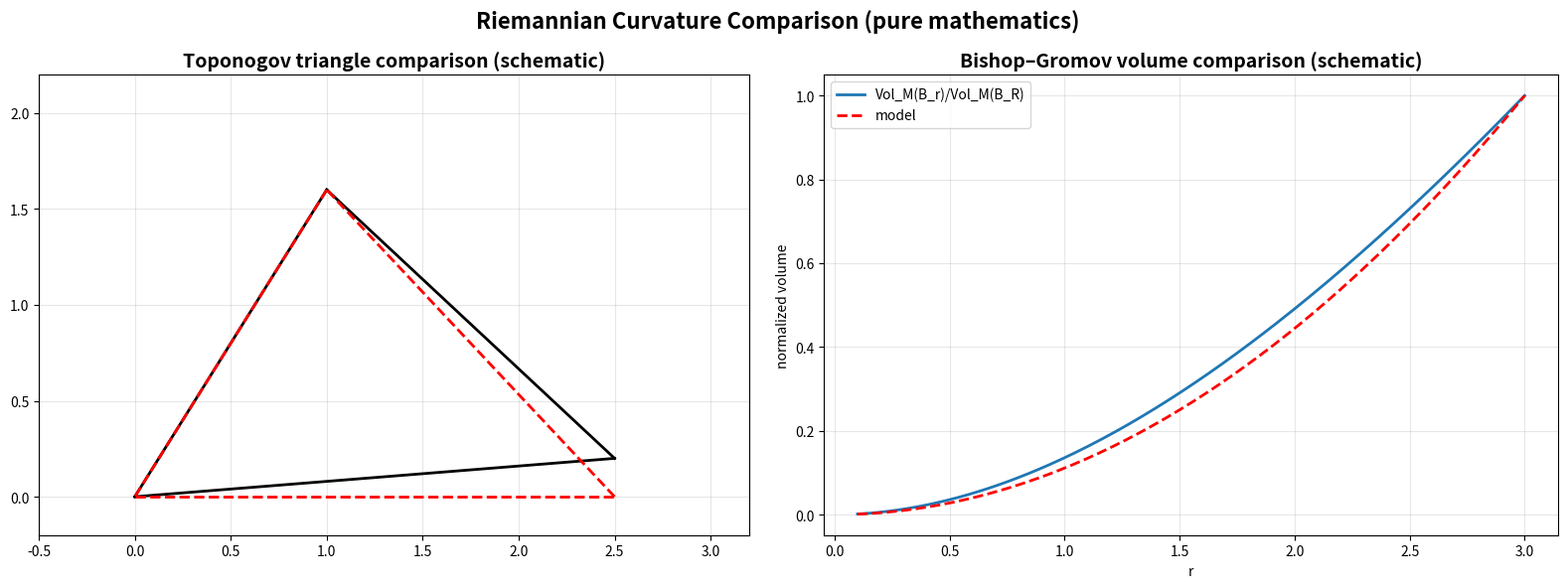

The matplotlib source for this figure: (Note: this script raises an exception after producing the figure.)
#!/usr/bin/env python3
"""
Riemannian Curvature Comparison Generator (pure mathematics)
Toponogov triangle comparison and Bishop–Gromov volume comparison schematic.
"""

import matplotlib.pyplot as plt
import numpy as np
from pathlib import Path
from typing import Dict, Any


def generate_riemannian_curvature_comparison() -> Dict[str, Any]:
    fig, (ax1, ax2) = plt.subplots(1, 2, figsize=(16, 6))

    # 1) Toponogov triangle comparison (schematic)
    ax1.set_title("Toponogov triangle comparison (schematic)", fontsize=14, weight='bold')
    A = np.array([0, 0])
    B = np.array([2.5, 0.2])
    C = np.array([1.0, 1.6])
    for P, Q in [(A,B), (B,C), (C,A)]:
        ax1.plot([P[0], Q[0]], [P[1], Q[1]], 'k-', lw=2)
    # comparison triangle in model space (Euclidean)
    Bp = np.array([2.5, 0])
    Cp = np.array([1.0, 1.6])
    for P, Q in [(A,Bp), (Bp,Cp), (Cp,A)]:
        ax1.plot([P[0], Q[0]], [P[1], Q[1]], 'r--', lw=2)
    ax1.set_aspect('equal')
    ax1.set_xlim(-0.5, 3.2)
    ax1.set_ylim(-0.2, 2.2)
    ax1.grid(True, alpha=0.3)

    # 2) Bishop–Gromov volume comparison (schematic)
    ax2.set_title("Bishop–Gromov volume comparison (schematic)", fontsize=14, weight='bold')
    r = np.linspace(0.1, 3.0, 200)
    vol_M = r**2 * np.exp(-0.1*r)  # schematic
    vol_mod = r**2  # model space
    ax2.plot(r, vol_M/vol_M[-1], lw=2, label='Vol_M(B_r)/Vol_M(B_R)')
    ax2.plot(r, vol_mod/vol_mod[-1], 'r--', lw=2, label='model')
    ax2.set_xlabel('r')
    ax2.set_ylabel('normalized volume')
    ax2.grid(True, alpha=0.3)
    ax2.legend()

    fig.suptitle("Riemannian Curvature Comparison (pure mathematics)", fontsize=16, weight='bold')
    plt.tight_layout()
    out = Path("figures/outputs/riemannian_curvature_comparison.png")
    fig.savefig(out, dpi=300, bbox_inches='tight')
    plt.close(fig)
    return {"file": str(out), "category": "advanced_mathematics", "topic": "riemannian_curvature_comparison"}


if __name__ == "__main__":
    res = generate_riemannian_curvature_comparison()
    print(f"Generated: {res['file']}")
